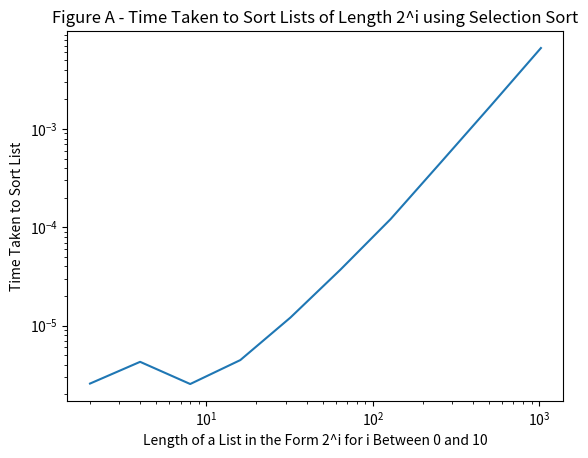
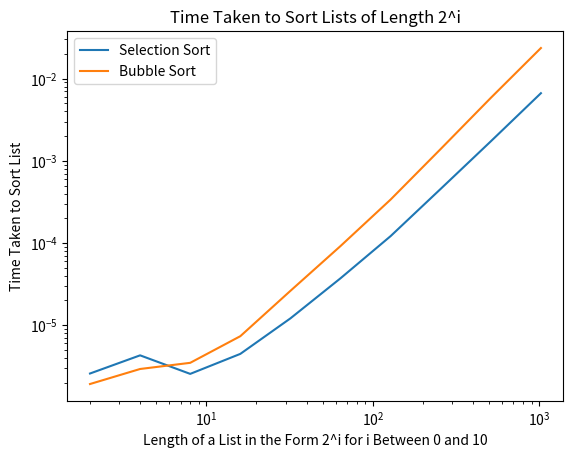
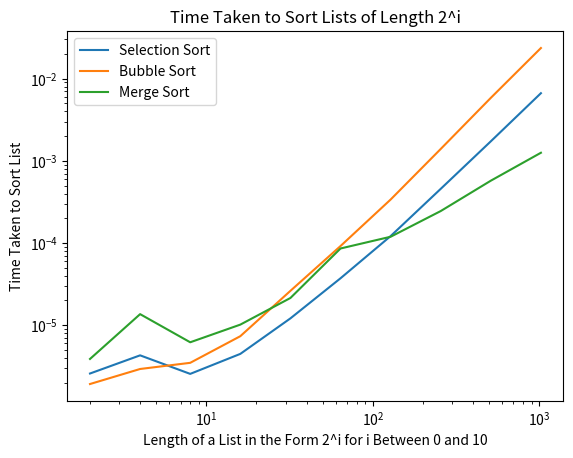
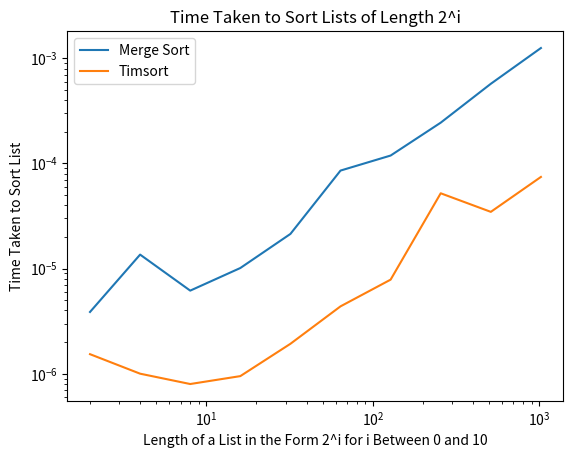
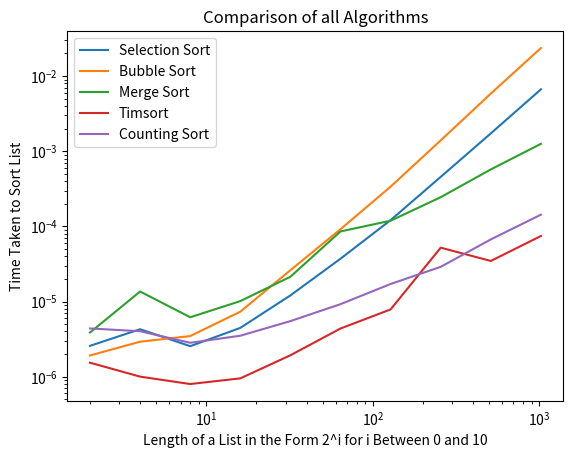

Write the Python code that produced these figures, in order.
#Template for Week 8 Exercises

# import files here
import time
import random
import matplotlib.pyplot as plt

# Question 1 code

#First we define our Selection Sort algorithm as follows:

def selectionsort(mylist):
    sortedlist = []
    while len(mylist) > 0:
        lowest = mylist [0]
        for x in mylist:
            if x < lowest:
                lowest = x
        sortedlist.append(lowest)
        mylist.remove(lowest)
    return sortedlist

#We then create a list with the ith entry corresponding to the time taken for
#Python to sort the list of length 2^i using Selection Sort. We did this as
#follows:    

ivalues = []
sorttimelist = []
for i in range(1, 11):
    ivalues.append(2**i)
    mylist = list(range(2**i))
    random.shuffle(mylist)
    time_start = time.perf_counter()
    selectionsort(mylist)
    time_end = time.perf_counter()
    sorttime = time_end - time_start
    sorttimelist.append(sorttime)
    
#This gives the list of times taken for each list.
   

# Question 2 code
    
#Here we plot the Selection Sort time against 2^i

plt.figure()
x = list(2**i for i in range(1,11))
y1 = sorttimelist
plt.loglog(x,y1, label = 'Selection Sort')
plt.xlabel('Length of a List in the Form 2^i for i Between 0 and 10')
plt.ylabel('Time Taken to Sort List')
plt.title('Figure A - Time Taken to Sort Lists of Length 2^i using Selection Sort')
plt.show()

# Question 2 comment

# On a loglog graph the gradient of a line represents the corresponding power 
# of the elements. For example, a graph of O(n^2) on a loglog plot would be a 
# line of gradient 2. For O(n^3), it would be a line of gradient 3 and so on. 
# Therefore, when analysing our graph, it is important that the gradient 
# does not exceed that of 2. For an algorithm to be O(n^2) it means that, 
# in our case, the Selection Sort Time graph will not grow any faster than n^2.
# Looking at our graph we see that this is not the case, it does not exceed
# a gradient of 2 and therefore, we can conclude that the selection sort is
# O(n^2) algorithm.
# We can also observe this by plotting a line of gradient 2. When doing so
# we see that our Selection Sort graph lies either on or below the line.


#Question 3 code for bubblesort:

#Next, we define our Bubble Sort algorithm as follows:

def bubblesort(mylist):
    for i in range(0,len(mylist)-1):
        for j in range(0,len(mylist)-1-i):
            if mylist[j] > mylist[j+1]:
                mylist[j],mylist[j+1] = mylist[j+1], mylist[j]
    return mylist


# Question 4 code 
    
# We follow the same process as above and create a list with the ith entry 
# corresponding to the time taken for Python to sort a list of length 2^i 
# using Bubble Sort.    

jvalues = []
sorttimelist1 = []
for j in range(1, 11):
    jvalues.append(2**j)
    mylist1 = list(range(2**j))
    random.shuffle(mylist1)
    time_start1 = time.perf_counter()
    bubblesort(mylist1)
    time_end1 = time.perf_counter()
    sorttime1 = time_end1 - time_start1
    sorttimelist1.append(sorttime1)

#Here we plot t_b(i) on the same graph as t_s(i):

plt.figure()
y2 = sorttimelist1
x,y1,y2 = [2**i for i in range(1,11)],y1,y2
plt.loglog(x, y1, label = 'Selection Sort')
plt.loglog(x, y2, label = 'Bubble Sort')
plt.legend(loc='upper left')
plt.xlabel('Length of a List in the Form 2^i for i Between 0 and 10')
plt.ylabel('Time Taken to Sort List')
plt.title('Time Taken to Sort Lists of Length 2^i')
plt.show()

#Question 5 code 

#Next, we define our Merge Sort algorithm as follows:

def mergesort(mylist):
    if len(mylist) <= 1:
        return mylist
    
    m = len(mylist) // 2
    l = mergesort(mylist [:m])
    r = mergesort(mylist[m:])
    
    result = []
    i=j=0
    while (len(result)<len(r)+len(l)):
        if l[i] < r[j]:
            result.append(l[i])
            i = i+1
        else :
            result.append(r[j])
            j = j+1
        if i == len(l) or j == len(r):
            result.extend(l[i:] or r[j:])
            break
    return result


# Again, we create a list with the ith entry corresponding to the time taken
# for Python to sort a list of length 2^i using Merge Sort.  

kvalues = []
sorttimelist2 = []
for k in range(1, 11):
    kvalues.append(2**k)
    mylist2 = list(range(2**k))
    random.shuffle(mylist2)
    time_start2 = time.perf_counter()
    mergesort(mylist2)
    time_end2 = time.perf_counter()
    sorttime2 = time_end2 - time_start2
    sorttimelist2.append(sorttime2)
    
#Here we plot t_m(i) on the same graph as t_s(i) and t_b(i):   
    
plt.figure()
y3 = sorttimelist2
x,y1,y2,y3 = [2**i for i in range(1,11)],y1,y2,y3
plt.loglog(x, y1, label = 'Selection Sort')
plt.loglog(x, y2, label = 'Bubble Sort')
plt.loglog(x, y3,label = 'Merge Sort')
plt.legend(loc='upper left')
plt.xlabel('Length of a List in the Form 2^i for i Between 0 and 10')
plt.ylabel('Time Taken to Sort List')
plt.title('Time Taken to Sort Lists of Length 2^i')
plt.show()

#Question 5 comment 

# Despite some initial overlapping between the Merge Sort graph and the 
# Selection Sort graph which is an O(n^2) algorithm, we see that the Merge
# Sort graph's gradient begins to decrease in comparison to the Selection
# Sort graph. If an algorithm is faster than O(n^2) then the gradient of the
# algorithm's function will be less than 2. We can observe this by increasing 
# the range of i - as you increase i the gradient of the Merge Sort graph drops 
# below 2. Since the gradient is less than two and by observation, the Merge 
# Sort graph is below the Selection sort graph we can confirm that the Merge 
# Sort is faster than O(n^2).
  

#Question 6 code

## We create a list with the ith entry corresponding to the time taken
# for Python to sort a list of length 2^i using its own built in algorithm,
# Timsort defined under 'sorted' in Python. We do this as follows:  

lvalues = []
sorttimelist3 = []
for l in range(1, 11):
    lvalues.append(2**l)
    mylist3 = list(range(2**l))
    random.shuffle(mylist3)
    time_start3 = time.perf_counter()
    sorted(mylist3)
    time_end3 = time.perf_counter()
    sorttime3 = time_end3 - time_start3
    sorttimelist3.append(sorttime3)
    
# We now plot the Merge Sort and Timsort on the same graph and observe any
# differences:
    
plt.figure()
y4 = sorttimelist3
x,y3,y4 = [2**i for i in range(1,11)],y3,y4
plt.loglog(x, y3,label = 'Merge Sort')
plt.loglog(x, y4, label = 'Timsort')
plt.legend(loc='upper left')
plt.xlabel('Length of a List in the Form 2^i for i Between 0 and 10')
plt.ylabel('Time Taken to Sort List')
plt.title('Time Taken to Sort Lists of Length 2^i')
plt.show()


#Question 6 comment

# Yes - we plot the graph of Python's built-in algorithm's times to sort code
# against our Merge Sort algorithm graph and notice that the Timsort graph is 
# below the Merge Sort graph. In general, a lower gradient in this case means a
# quicker sort time. For every list of length 2^i for i between 1 and 10, it 
# takes the Timsort code less time to sort in comparison to the Merge sort. This
# can be observed by looking at the graph and noticing that the Timsort graph
# is below the Merge Sort graph. 
# Overall, since the Timsort graph has smaller gradients and is below
# the Merge Sort graph we can conclude that the Timsort graph is more efficient
# and quicker than the Merge Sort.


#Question 7 code

# Here we define our countingsort alogirthm:

def countingsort(mylist):
    N = max(mylist)
    bucketlist = [0 for i in range(0,N+1)]
    for j in mylist:
            bucketlist[j] = bucketlist[j] + 1
    returnlist = []
    for i in range(len(bucketlist)):
        returnlist.extend([i]*bucketlist[i])
    return returnlist

#Question 8 comment
    
# We can do the same as before and plot the graph for the Counting Sort 
# algorithm onto our previous graphs and observe where it lies in relation
# to the others. To do this, I input the following:
    
# This code creates a list with the ith entry corresponding to the time taken
# for Python to sort a list of length 2^i using Counting Sort. 

mvalues = []
sorttimelist4 = []
for m in range(1, 11):
    mvalues.append(2**m)
    mylist4 = list(range(2**m))
    random.shuffle(mylist4)
    time_start4 = time.perf_counter()
    countingsort(mylist4)
    time_end4 = time.perf_counter()
    sorttime4 = time_end4 - time_start4
    sorttimelist4.append(sorttime4)
    
# Next, we plot Counting Sort onto our graph with the following code:
    
plt.figure()
y6 = sorttimelist4
x,y1,y2,y3,y4,y6 = [2**i for i in range(1,11)],y1,y2,y3,y4,y6
plt.loglog(x,y1, label = 'Selection Sort')
plt.loglog(x,y2, label = 'Bubble Sort')
plt.loglog(x,y3,label = 'Merge Sort')
plt.loglog(x,y4, label = 'Timsort')
plt.loglog(x,y6, label = 'Counting Sort')
plt.legend(loc='upper left')
plt.xlabel('Length of a List in the Form 2^i for i Between 0 and 10')
plt.ylabel('Time Taken to Sort List')
plt.title('Comparison of all Algorithms')
plt.show()

# This produces a graph with the Counting Sort algorithm above the Timsort
# graph but lower than the others. From this, we can conclude that the 
# Counting Sort is more efficient than Selection Sort, Bubble Sort and 
# Merge Sort but isn't as efficient as the Timsort. We can also confirm our
# observation by observing the gradients of the graphs:
# Timsort has the lowest gradient followed closely by Counting Sort whereas
# the gradients of the other graphs are steeper. This, along with the position
# of the graphs allows us to confirm that Counting Sort is the second most 
# efficient algorithm.

# An example of where the Counting Sort Algorithm would be very ineffecient
# would be the list [1,100000000000]. This is because the algorithm would have
# to create a list of 100,000,000,000 zeros and then go through each of these
# individually when following the algorithm. This is an extremely long and 
# unnecessary way of sorting a list like this. The algorithm fails because of 
# the large range between the values. 

# To overcome the problem above we would simply have to reduce the range between
# values in the list. For example, the list [1,2,3] would be efficiently ordered
# by the Counting Sort Algorithm as the range between values is small and the 
# list is also small. So, an example of where the Counting Sort Algorithm 
# would be efficient would be the list [1,2,3]
    

    